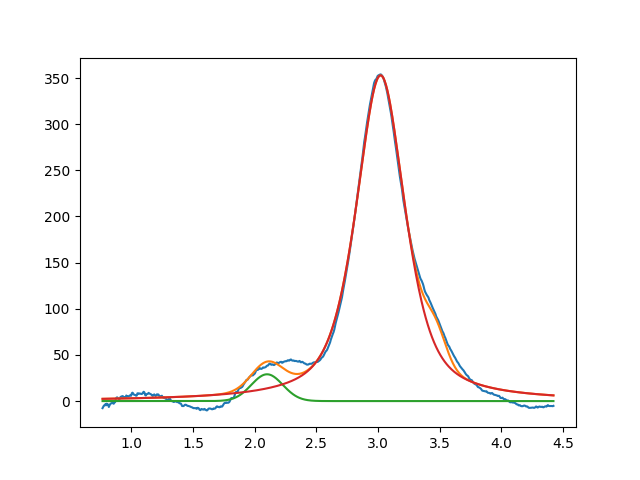

The file beside this chart, header and first rows:
2.099999999999999645e+00, 2.902684347019030398e+01, 2.999999999998541611e-01, 9.999999999991665556e-01
3.020430833989278252e+00, 3.528492065185378692e+02, 4.729434680300548255e-01, 3.688604954787140788e-01
3.468649710950722831e+00, 2.999999999999999645e+01, 1.999999999999999833e-01, 9.999999999999998890e-01
